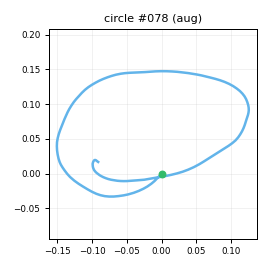

The table this chart was drawn from, first rows:
t_s, ax, ay, az, gx, gy, gz, seq
0.00000, -0.8385, 0.07469, 0.1297, -21.79, 26.29, -20.89, 0
0.01000, -0.8702, 0.09346, 0.1217, -25.06, 29.26, -18.48, 1
0.02000, -0.9345, 0.1013, 0.1017, -30.79, 32.41, -17.43, 2
0.03000, -1.002, 0.1075, 0.07376, -34.6, 34.99, -15.51, 3
0.04000, -1.072, 0.1407, 0.06849, -40.66, 34.31, -14.49, 4
0.05100, -1.09, 0.1079, 0.06238, -47.84, 33.62, -13.79, 5
0.06000, -1.167, 0.06952, 0.05199, -55.92, 31.78, -14.42, 6
0.07000, -1.218, -0.05343, 0.01113, -61.48, 28.75, -14.82, 7
0.08000, -1.26, -0.1154, 0.01417, -64.43, 24.31, -15.01, 8
0.09100, -1.293, -0.186, 0.03669, -65.71, 19.14, -14.11, 9
0.1, -1.303, -0.253, 0.04572, -66.02, 13.73, -10.84, 10
0.11, -1.314, -0.2613, 0.03619, -65.71, 9.498, -7.531, 11
0.12, -1.369, -0.2579, 0.02628, -62.41, 5.778, -7.96, 12
0.13, -1.391, -0.2424, -0.00139, -59.55, 0.1731, -10.58, 13
0.14, -1.403, -0.2256, -0.00403, -57.37, -5.401, -15.78, 14
0.15, -1.395, -0.218, -0.02360, -55.11, -12.29, -23.94, 15
0.16, -1.406, -0.2276, -0.01065, -53.93, -18.39, -35.28, 16
0.17, -1.359, -0.3024, -0.02758, -55.44, -25.8, -44.93, 17
0.18, -1.28, -0.4204, -0.02970, -56.84, -31.56, -50.44, 18
0.19, -1.248, -0.5374, -0.04886, -58.54, -35.34, -49.03, 19
0.2, -1.219, -0.6247, -0.03999, -58.83, -37.3, -43.62, 20
0.21, -1.198, -0.6633, -0.05749, -55.14, -39.68, -38.53, 21
0.221, -1.16, -0.6689, -0.02677, -49.69, -43.04, -33.29, 22
0.23, -1.066, -0.634, -0.00723, -41.08, -45.05, -31.98, 23
0.24, -0.9894, -0.585, 0.04200, -33.28, -43.7, -35.95, 24
0.25, -0.9609, -0.571, 0.04226, -26.49, -38.38, -42.23, 25
0.261, -1.007, -0.5765, -0.03854, -20.26, -33.21, -48.1, 26
0.27, -1.041, -0.5782, -0.08995, -17.53, -38.08, -50.75, 27
0.28, -1.04, -0.5859, -0.09944, -14.53, -45.04, -51.3, 28
0.29, -0.9685, -0.6247, -0.04903, -11.5, -52.4, -49.88, 29
0.3, -0.927, -0.6706, 0.00535, -7.718, -55.19, -46.17, 30
0.31, -0.9027, -0.6867, 0.03958, -2.658, -53.83, -43.68, 31
0.32, -0.8593, -0.7175, 0.04027, 2.276, -52.34, -40.09, 32
0.33, -0.8401, -0.6842, 0.04531, 8.928, -52.12, -36.23, 33
0.34, -0.8107, -0.6352, 0.05943, 13.76, -51.78, -34.9, 34
0.35, -0.8022, -0.5958, 0.08567, 17.47, -51.53, -36.21, 35
0.36, -0.8001, -0.5794, 0.07274, 19.58, -49.74, -38.21, 36
0.37, -0.7928, -0.6306, 0.06522, 18.92, -48.28, -39.68, 37
0.38, -0.7815, -0.6691, 0.03867, 18.72, -45.91, -37.56, 38
0.391, -0.7821, -0.6888, 0.03426, 19.47, -44.14, -31.54, 39
0.4, -0.7653, -0.7233, 0.01618, 20.05, -43.37, -22.12, 40
0.41, -0.7446, -0.7179, 0.04866, 22.35, -42.22, -15.4, 41
0.42, -0.7499, -0.7082, 0.05762, 25.79, -42.27, -9.875, 42
0.431, -0.7267, -0.6675, 0.07771, 29.35, -43.01, -7.48, 43
0.44, -0.7201, -0.6306, 0.09676, 33.47, -41.74, -8.367, 44
0.45, -0.6979, -0.6038, 0.1303, 36.14, -40.79, -11.62, 45
0.46, -0.6706, -0.5947, 0.1274, 38, -40.92, -14.25, 46
0.47, -0.6425, -0.5939, 0.1409, 40.64, -38.96, -17.96, 47
0.48, -0.6438, -0.6305, 0.1625, 43.31, -34.38, -21.32, 48
0.49, -0.6358, -0.6507, 0.142, 45.65, -30.07, -21.23, 49
0.5, -0.6097, -0.6616, 0.1371, 47.51, -27.79, -17.2, 50
0.51, -0.6026, -0.6427, 0.101, 49.52, -26.05, -10.16, 51
0.52, -0.589, -0.6182, 0.1119, 51.75, -23.03, -2.832, 52
0.53, -0.5584, -0.5753, 0.09546, 52.69, -20.39, 3.911, 53
0.54, -0.4971, -0.5654, 0.1133, 53.11, -17.89, 7.191, 54
0.55, -0.5012, -0.5364, 0.1318, 55.21, -15.66, 7.454, 55
0.561, -0.4982, -0.4907, 0.1255, 57.95, -11.85, 4.84, 56
0.57, -0.509, -0.4632, 0.1154, 60.26, -8.242, 0.09043, 57
0.58, -0.5181, -0.4609, 0.1071, 62.84, -4.985, -7.994, 58
0.59, -0.5641, -0.483, 0.09907, 64.62, -2.618, -14.38, 59
... 103 more rows
